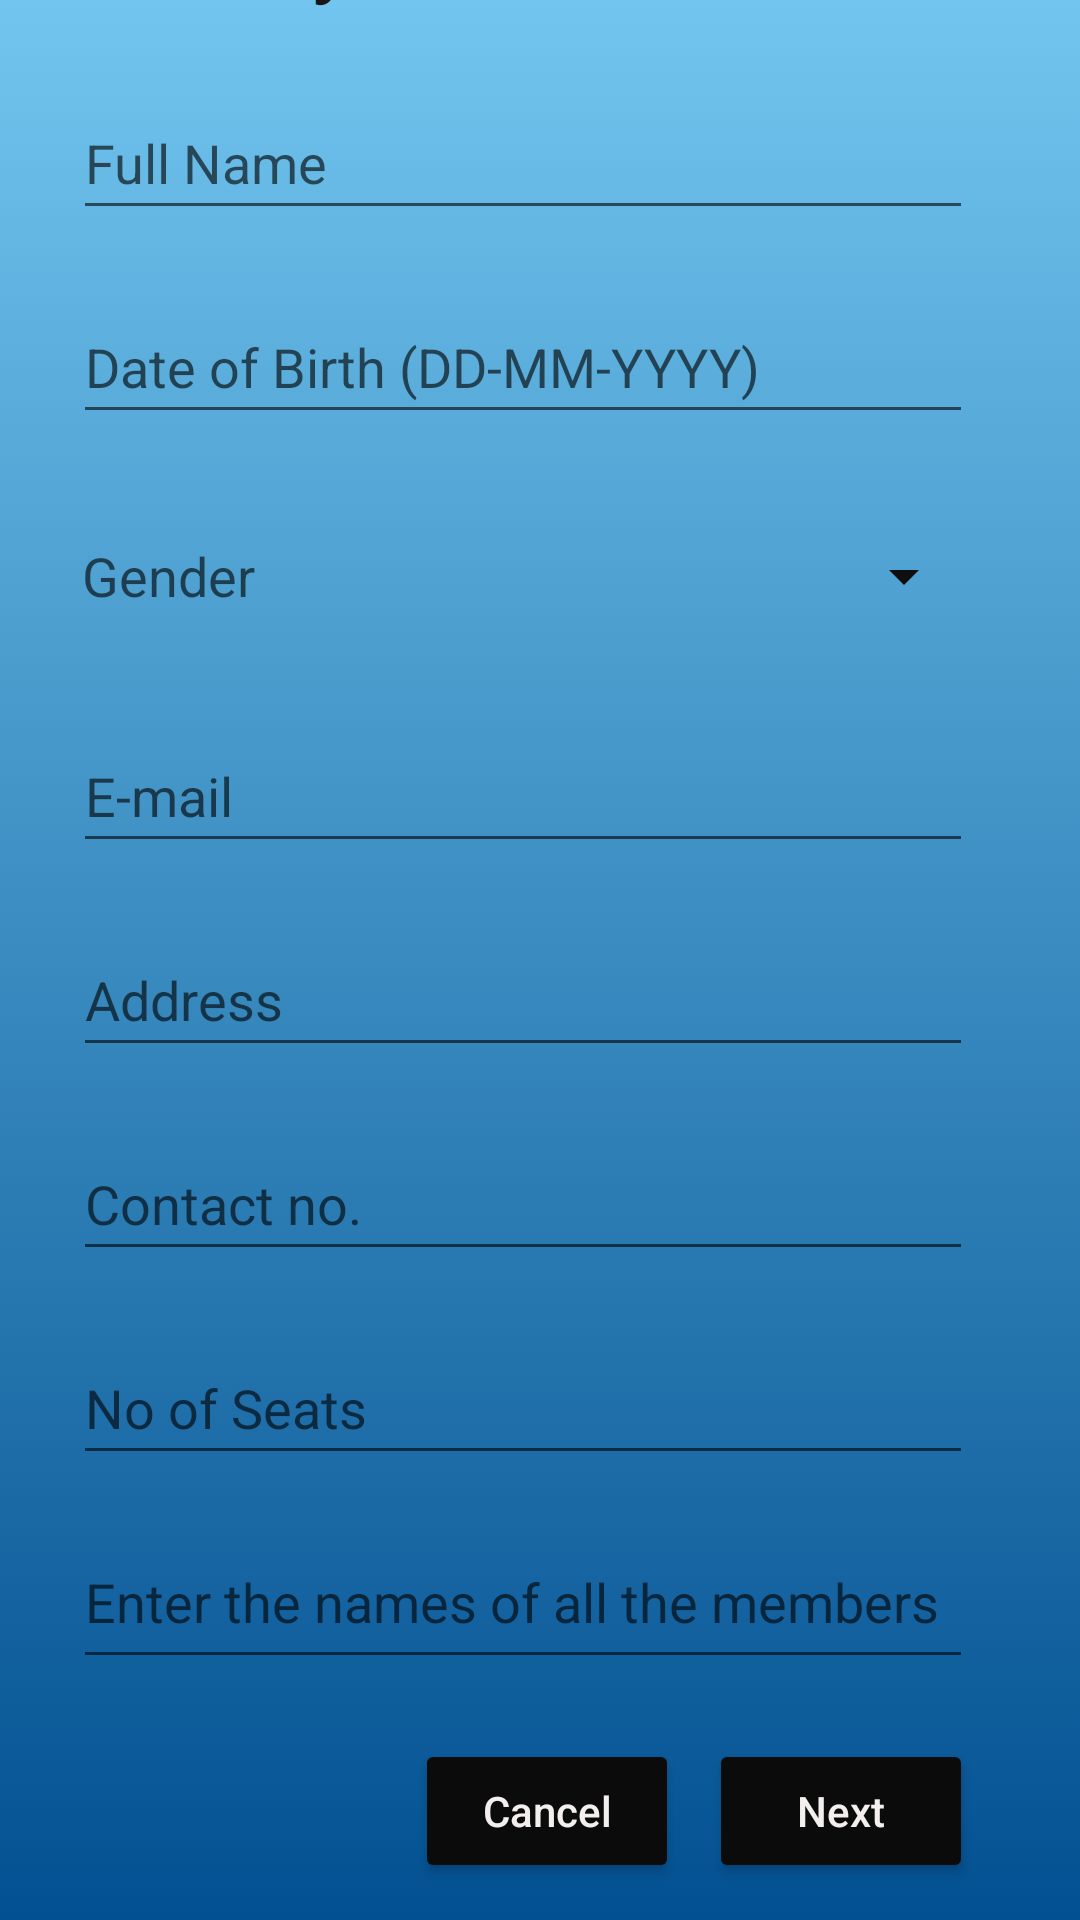

Write the Android layout XML for this screen, with the resource values it uses.
<!-- AndroidManifest.xml: application theme Theme.TourAndTravel -->
<!-- res/layout/activity_live_registration.xml -->
<?xml version="1.0" encoding="utf-8"?>
<androidx.constraintlayout.widget.ConstraintLayout xmlns:android="http://schemas.android.com/apk/res/android"
    xmlns:app="http://schemas.android.com/apk/res-auto"
    xmlns:tools="http://schemas.android.com/tools"
    android:layout_width="match_parent"
    android:layout_height="match_parent"
    android:background="@drawable/gradient_background"
    tools:context=".LiveRegistration">

    <ScrollView
        android:id="@+id/scrollView2"
        android:layout_width="395dp"
        android:layout_height="686dp"
        app:layout_constraintBottom_toBottomOf="parent"
        app:layout_constraintEnd_toEndOf="parent"
        app:layout_constraintHorizontal_bias="0.461"
        app:layout_constraintStart_toStartOf="parent"
        app:layout_constraintTop_toTopOf="parent"
        app:layout_constraintVertical_bias="0.809">

        <LinearLayout
            android:layout_width="match_parent"
            android:layout_height="wrap_content"
            android:orientation="vertical">

            <TextView
                android:id="@+id/textView8"
                android:layout_width="wrap_content"
                android:layout_height="wrap_content"
                android:layout_gravity="center"
                android:layout_marginBottom="25dp"
                android:text="Book your Tickets Now"
                android:textColor="#171717"
                android:textSize="30sp" />

            <EditText
                android:id="@+id/name"
                android:layout_width="300dp"
                android:layout_height="wrap_content"
                android:layout_marginStart="40dp"
                android:layout_marginBottom="20dp"
                android:autofillHints=""
                android:ems="10"
                android:hint="@string/full_name"
                android:inputType="textPersonName"
                android:minHeight="48dp"
                android:textColor="#101010"
                android:textColorHint="#9E000000" />

            <EditText
                android:id="@+id/dob"
                android:layout_width="300dp"
                android:layout_height="wrap_content"
                android:layout_marginStart="40dp"
                android:layout_marginBottom="20dp"
                android:autofillHints=""
                android:ems="10"
                android:hint="@string/dob"
                android:inputType="date"
                android:minHeight="48dp"
                android:textColor="#101010"
                android:textColorHint="#9E000000" />

            <LinearLayout
                android:layout_width="303dp"
                android:layout_height="55dp"
                android:layout_marginStart="40dp"
                android:layout_marginEnd="20dp"
                android:layout_marginBottom="20dp"
                android:orientation="horizontal">

                <TextView
                    android:id="@+id/textView7"
                    android:layout_width="79dp"
                    android:layout_height="36dp"
                    android:layout_gravity="center|center_horizontal"
                    android:layout_marginStart="3dp"
                    android:gravity="start|fill"
                    android:hint="@string/gender"
                    android:textColor="#A9363434"
                    android:textColorHint="#9E000000"
                    android:textSize="18sp" />

                <Spinner
                    android:id="@+id/genderSpinner"
                    android:layout_width="219dp"
                    android:layout_height="48dp"
                    android:layout_gravity="center|center_horizontal"
                    android:backgroundTint="#0E0E0E"
                    android:contentDescription="@string/gender"
                    android:gravity="fill_horizontal" />
            </LinearLayout>

            <EditText
                android:id="@+id/mail"
                android:layout_width="300dp"
                android:layout_height="wrap_content"
                android:layout_marginStart="40dp"
                android:layout_marginBottom="20dp"
                android:autofillHints=""
                android:ems="10"
                android:hint="@string/mail"
                android:inputType="textEmailAddress"
                android:minHeight="48dp"
                android:textColor="#101010"
                android:textColorHint="#9E000000" />

            <EditText
                android:id="@+id/address1"
                android:layout_width="300dp"
                android:layout_height="wrap_content"
                android:layout_marginStart="40dp"
                android:layout_marginBottom="20dp"
                android:autofillHints=""
                android:ems="10"
                android:hint="@string/address"
                android:inputType="textPersonName"
                android:minHeight="48dp"
                android:textColor="#101010"
                android:textColorHint="#9E000000" />

            <EditText
                android:id="@+id/phone"
                android:layout_width="300dp"
                android:layout_height="wrap_content"
                android:layout_marginStart="40dp"
                android:layout_marginBottom="20dp"
                android:autofillHints=""
                android:ems="10"
                android:hint="@string/contact"
                android:inputType="phone"
                android:minHeight="48dp"
                android:textColor="#101010"
                android:textColorHint="#9E000000" />

            <EditText
                android:id="@+id/seats"
                android:layout_width="300dp"
                android:layout_height="wrap_content"
                android:layout_marginStart="40dp"
                android:layout_marginBottom="20dp"
                android:autofillHints=""
                android:ems="10"
                android:hint="@string/no_of_seats"
                android:inputType="number"
                android:minHeight="48dp"
                android:textColor="#101010"
                android:textColorHint="#9E000000" />

            <EditText
                android:id="@+id/usernames"
                android:layout_width="300dp"
                android:layout_height="wrap_content"
                android:layout_marginStart="40dp"
                android:layout_marginBottom="20dp"
                android:ems="10"
                android:gravity="start|top"
                android:hint="Enter the names of all the members"
                android:inputType="textMultiLine"
                android:minHeight="48dp"
                android:textColor="#101010"
                android:textColorHint="#9E000000" />

            <LinearLayout
                android:layout_width="wrap_content"
                android:layout_height="wrap_content"
                android:layout_gravity="end"
                android:gravity="end"
                android:orientation="horizontal">

                <Button
                    android:id="@+id/button6"
                    android:layout_width="wrap_content"
                    android:layout_height="wrap_content"
                    android:backgroundTint="#0B0B0B"
                    android:onClick="CancelRegister"
                    android:text="@android:string/cancel"
                    android:textAllCaps="false"
                    android:textColor="#F4EFEF"
                    app:cornerRadius="40dp" />

                <Button
                    android:id="@+id/submit"
                    android:layout_width="wrap_content"
                    android:layout_height="wrap_content"
                    android:layout_marginStart="10dp"
                    android:layout_marginEnd="55dp"
                    android:backgroundTint="#0B0B0B"
                    android:onClick="RegistrationForm"
                    android:text="Next"
                    android:textAllCaps="false"
                    android:textColor="#F4EFEF"
                    app:cornerRadius="40dp" />
            </LinearLayout>

        </LinearLayout>
    </ScrollView>

</androidx.constraintlayout.widget.ConstraintLayout>
<!-- resources referenced by this layout -->
<resources>
  <!-- drawable gradient_background (drawable) -->
  <?xml version="1.0" encoding="utf-8"?>
  <selector xmlns:android="http://schemas.android.com/apk/res/android">
      <item>
          <shape>
              <gradient
                  android:angle="270"
                  android:startColor="#71c5ee"
                  android:endColor="#025091"
                  android:type="linear" />
          </shape>
      </item>
  </selector>
  <string name="address">Address</string>
  <string name="contact">Contact no.</string>
  <string name="dob">Date of Birth (DD-MM-YYYY)</string>
  <string name="full_name">Full Name</string>
  <string name="gender">Gender</string>
  <string name="mail">E-mail</string>
  <string name="no_of_seats">No of Seats</string>
  <style name="Theme.TourAndTravel" parent="Theme.MaterialComponents.DayNight.DarkActionBar">
          
          <item name="colorPrimary">@color/purple_500</item>
          <item name="colorPrimaryVariant">@color/purple_700</item>
          <item name="colorOnPrimary">@color/white</item>
          
          <item name="colorSecondary">@color/teal_200</item>
          <item name="colorSecondaryVariant">@color/teal_700</item>
          <item name="colorOnSecondary">@color/black</item>
          
          <item name="android:statusBarColor" tools:targetApi="l">?attr/colorPrimaryVariant</item>
          
  
      </style>
  <!-- not gathered from this repository: default colours our renderer supplied (Android Studio template values) -->
  <color name="purple_500">#FF6200EE</color>
  <color name="purple_700">#FF3700B3</color>
  <color name="teal_200">#FF03DAC5</color>
  <color name="teal_700">#FF018786</color>
  <color name="black">#FF000000</color>
  <color name="white">#FFFFFFFF</color>
</resources>
